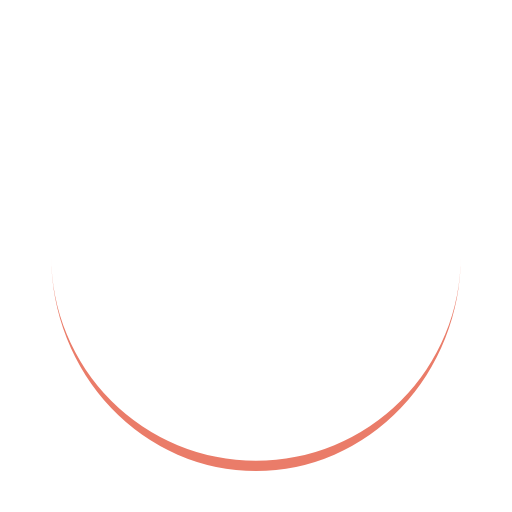
t = 0.00 s
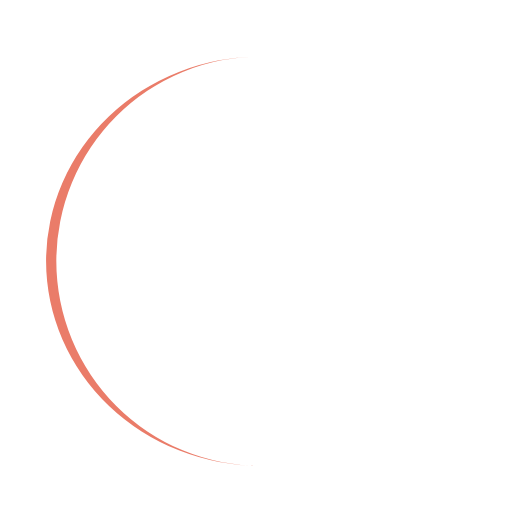
t = 0.25 s
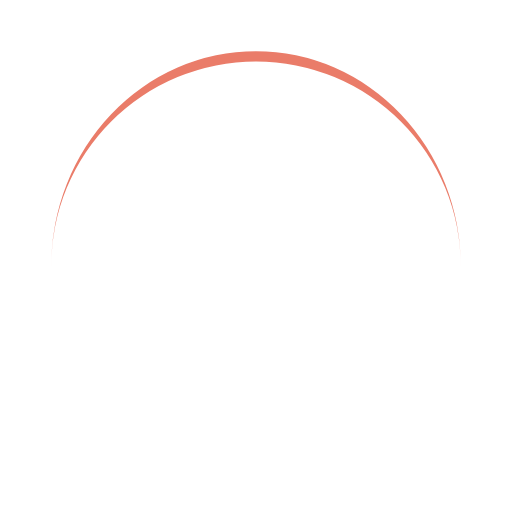
t = 0.50 s
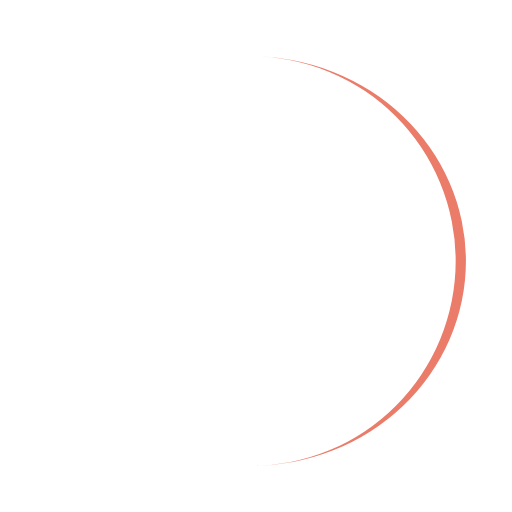
t = 0.75 s

The animated SVG that drew these frames (rendered in a browser with its animation timeline set to each time). Animation: 1 SMIL element (animateTransform=1); one cycle of 1.00 s, repeats indefinitely.

<?xml version="1.0" encoding="utf-8"?>
<svg xmlns="http://www.w3.org/2000/svg" xmlns:xlink="http://www.w3.org/1999/xlink" style="margin: auto; background: rgba(255, 255, 255, 0); display: block; shape-rendering: auto;" width="200px" height="200px" viewBox="0 0 100 100" preserveAspectRatio="xMidYMid">
<path d="M10 50A40 40 0 0 0 90 50A40 42 0 0 1 10 50" fill="#ea7c69" stroke="none">
  <animateTransform attributeName="transform" type="rotate" dur="1s" repeatCount="indefinite" keyTimes="0;1" values="0 50 51;360 50 51"></animateTransform>
</path>
<!-- [ldio] generated by https://loading.io/ --></svg>